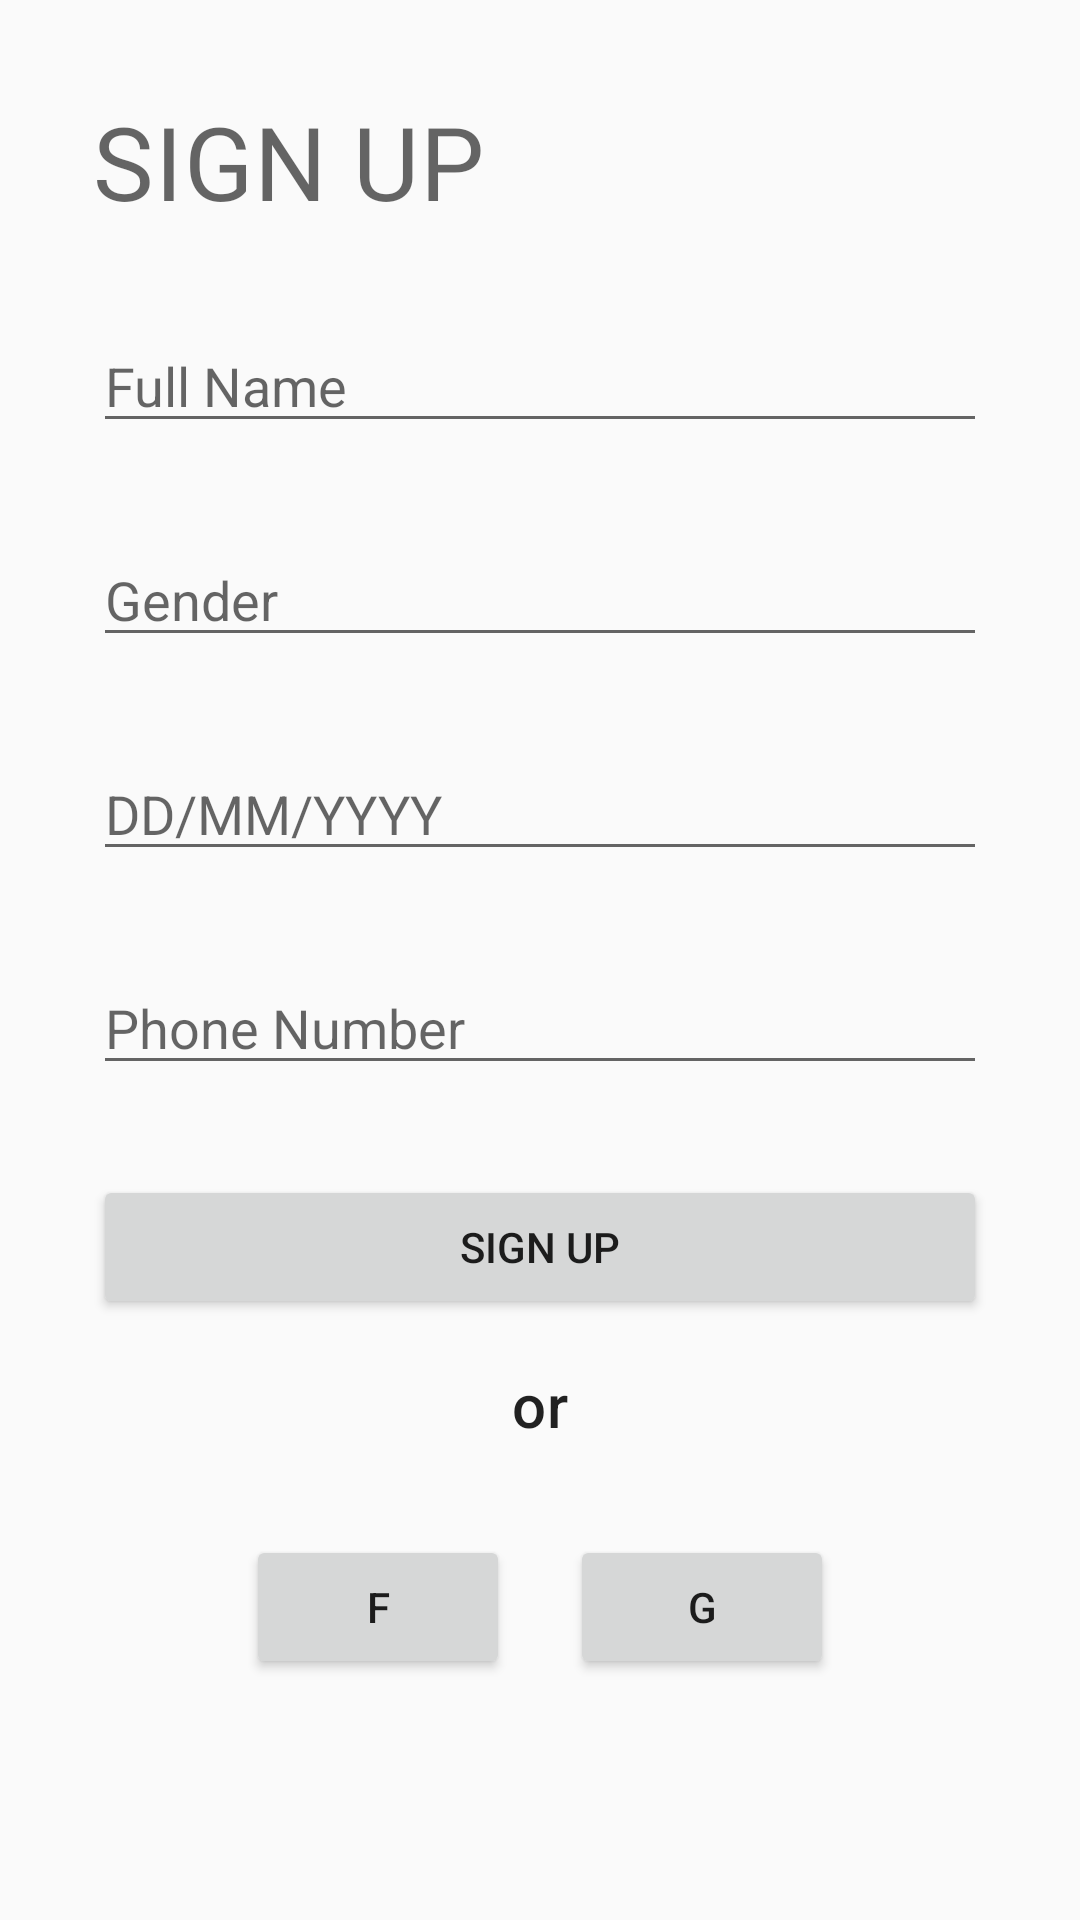

This screen was rendered from an Android layout file. Write that file and the resources it references.
<!-- AndroidManifest.xml: application theme Theme.AppCompat.Light.NoActionBar -->
<!-- res/layout/sign_up.xml -->
<?xml version="1.0" encoding="utf-8"?>
<LinearLayout xmlns:android="http://schemas.android.com/apk/res/android"
    android:layout_width="match_parent"
    android:layout_height="match_parent"
    android:orientation="vertical"
    android:padding="16dp">
    <TextView
        android:layout_width="match_parent"
        android:layout_height="wrap_content"
        android:text="SIGN UP"
        android:textAppearance="@style/TextAppearance.MaterialComponents.Headline4"
        android:layout_margin="15dp"/>
    <EditText
        android:layout_width="match_parent"
        android:layout_height="wrap_content"
        android:id="@+id/editTextFullname"
        android:hint="Full Name"
        android:layout_margin="15dp"/>
    <EditText
        android:layout_width="match_parent"
        android:layout_height="wrap_content"
        android:hint="Gender"
        android:id="@+id/editTextGender"
        android:layout_margin="15dp"/>
    <EditText
        android:layout_width="match_parent"
        android:layout_height="wrap_content"
        android:hint="DD/MM/YYYY"
        android:layout_margin="15dp"
        android:id="@+id/editTextDate"/>
    <EditText
        android:layout_width="match_parent"
        android:layout_height="wrap_content"
        android:hint="Phone Number"
        android:layout_margin="15dp"
        android:id="@+id/editTextPhoneNumber"/>
    <Button
        android:layout_width="match_parent"
        android:layout_height="wrap_content"
        android:layout_margin="15dp"
        android:id="@+id/signUpButton"
        android:text="SIGN UP"/>
    <RelativeLayout
        android:layout_width="match_parent"
        android:layout_height="wrap_content">
        <TextView
            android:layout_width="match_parent"
            android:layout_height="wrap_content"
            android:paddingLeft="50dp"
            android:paddingRight="50dp"
            android:text="or"
            android:gravity="center"
            android:textAppearance="@style/TextAppearance.MaterialComponents.Headline6"/>
        <TextView
            android:layout_width="match_parent"
            android:layout_height="wrap_content"
            android:singleLine="true"/>
    </RelativeLayout>
    <LinearLayout
        android:layout_width="match_parent"
        android:layout_height="wrap_content"
        android:layout_margin="20dp"
        android:orientation="horizontal"
        android:gravity="center">

        <Button
            android:layout_width="wrap_content"
            android:layout_height="wrap_content"
            android:layout_margin="10dp"
            android:text="F" />

        <Button
            android:layout_width="wrap_content"
            android:layout_height="wrap_content"
            android:layout_margin="10dp"
            android:text="G" />
    </LinearLayout>
</LinearLayout>
<!-- resources referenced by this layout -->
<resources>

</resources>
